Photos from the image-classification dataset "dataset" in the GitHub repository natdanaiii/ALL-NEW-DL. Its 3 classes are: Champ, Revo, Vigo.

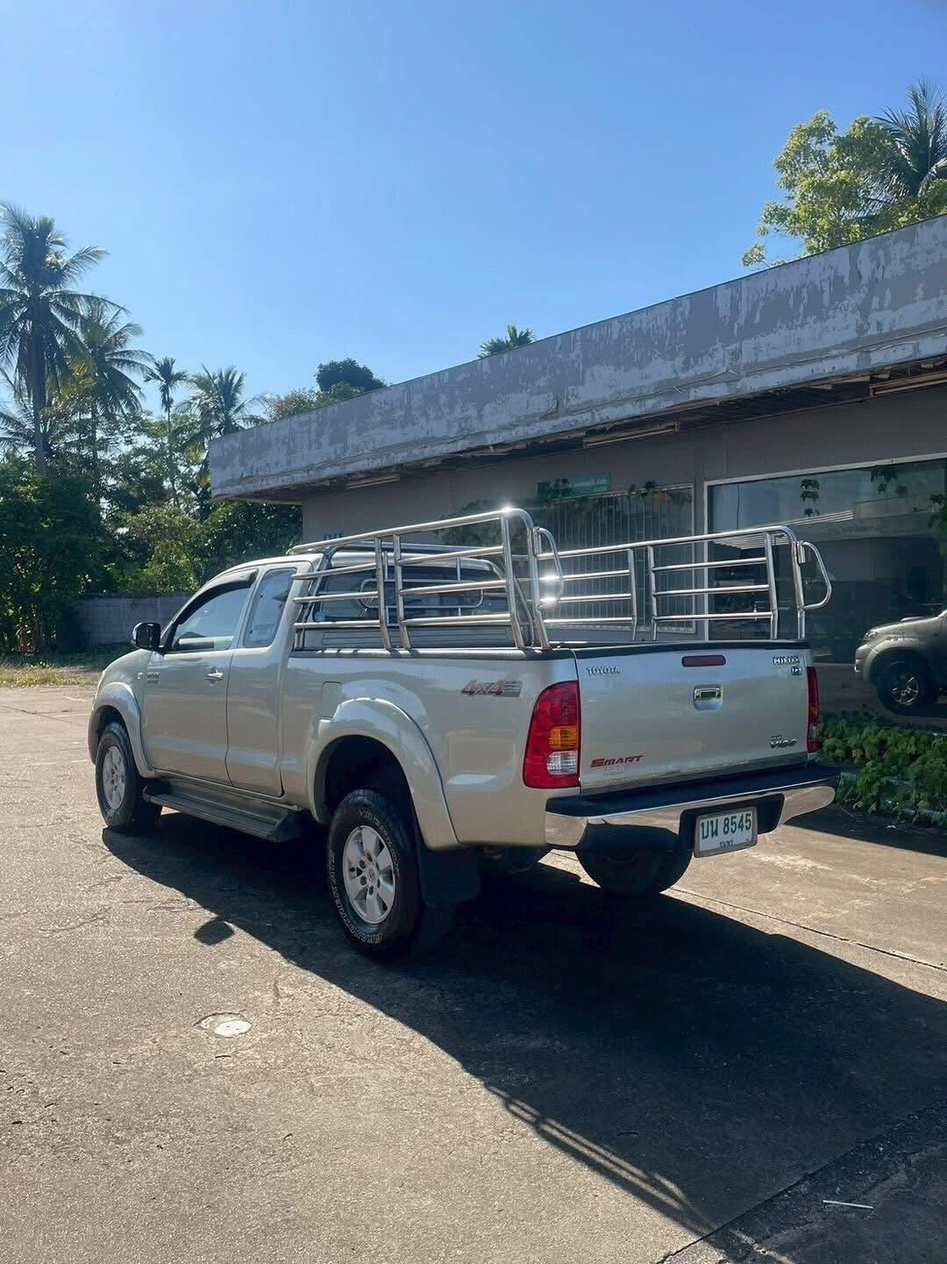
Label: Vigo

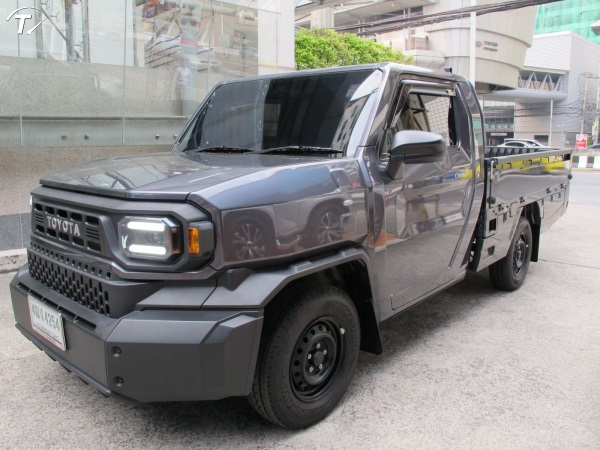
Label: Champ

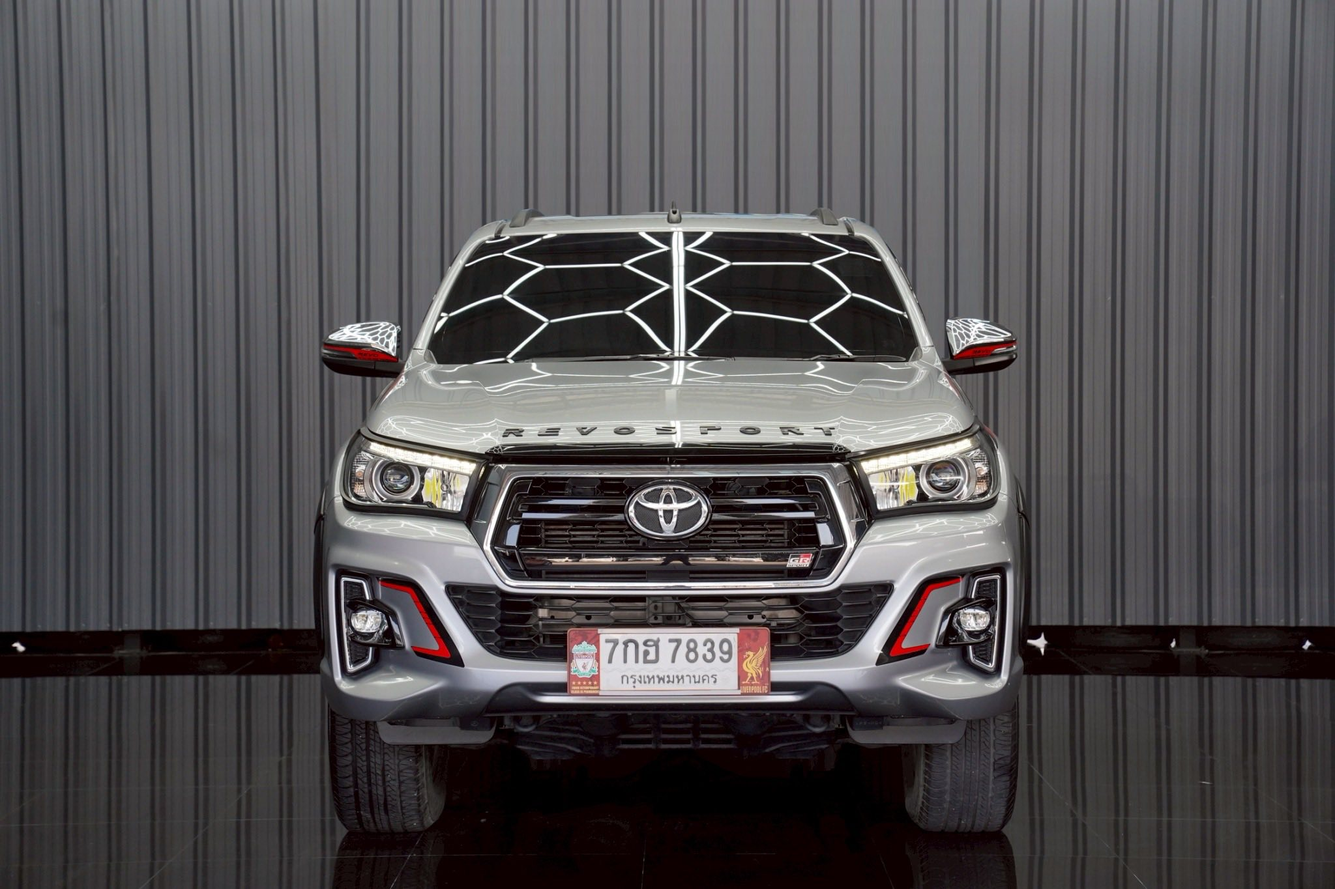
Label: Revo

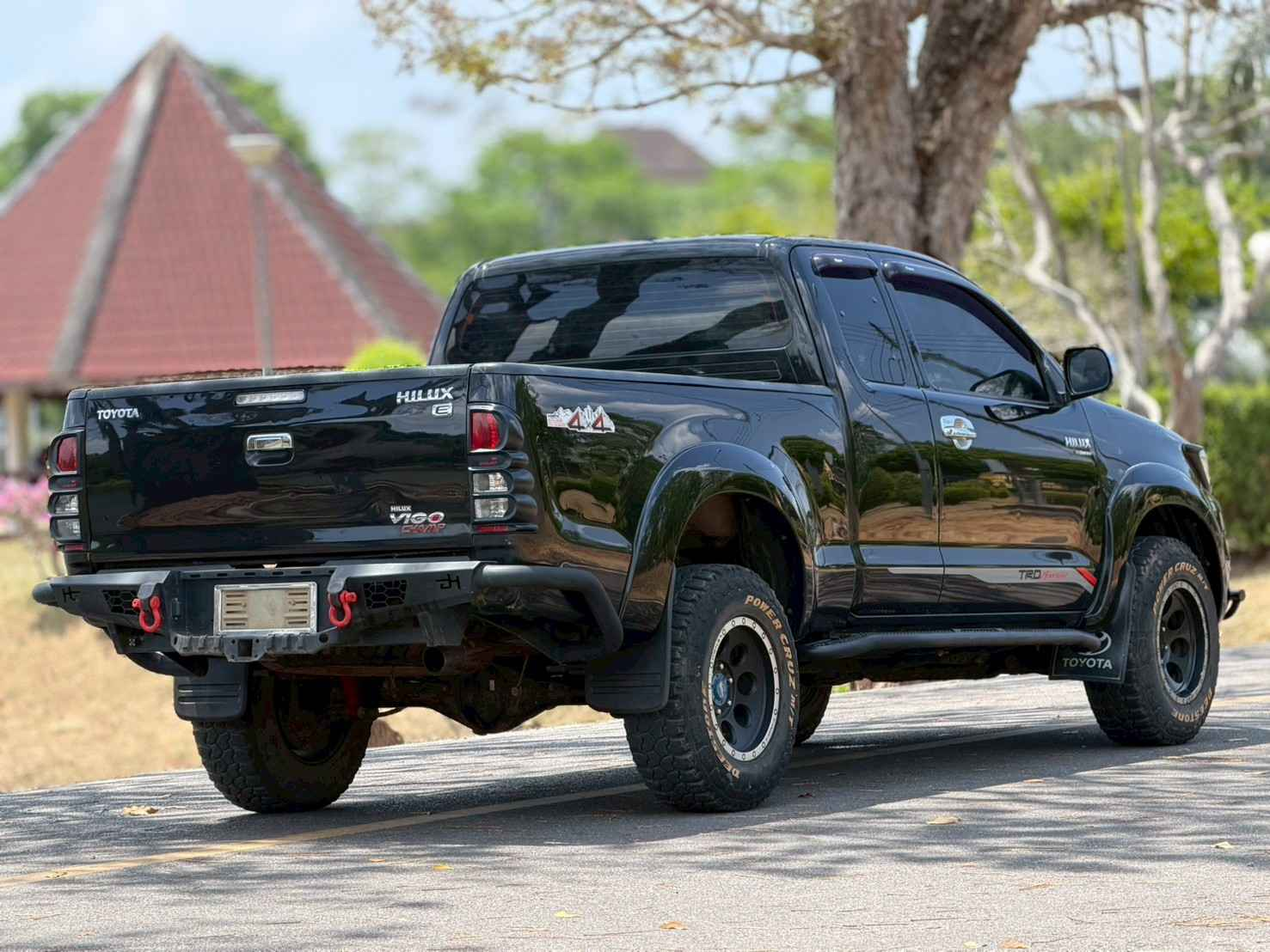
Label: Vigo

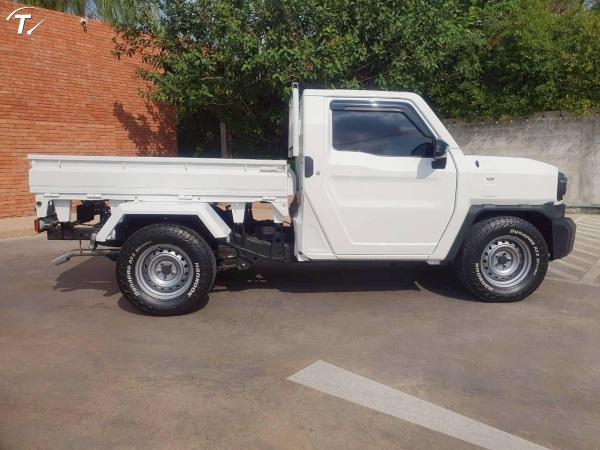
Label: Champ

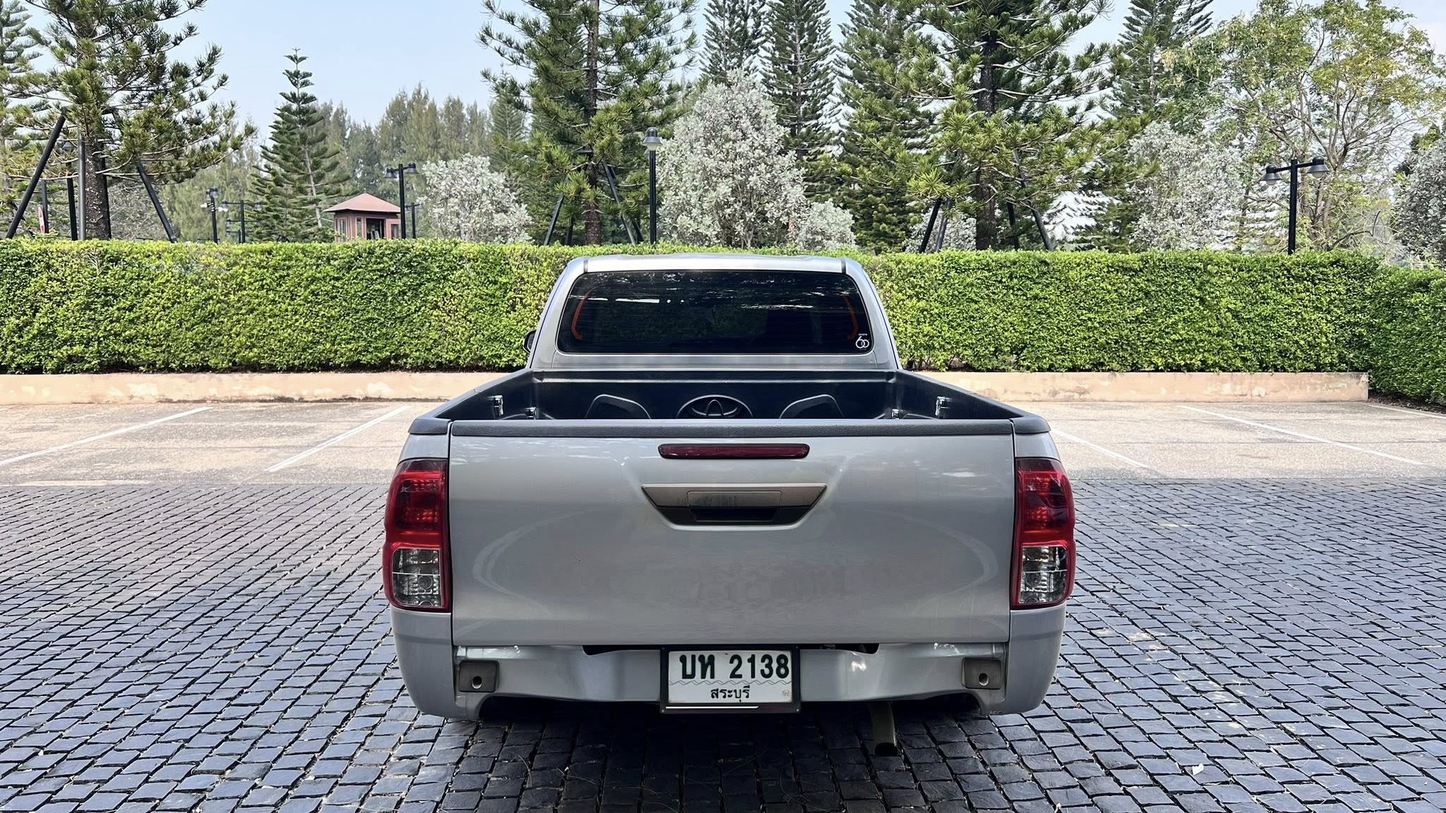
Label: Revo
